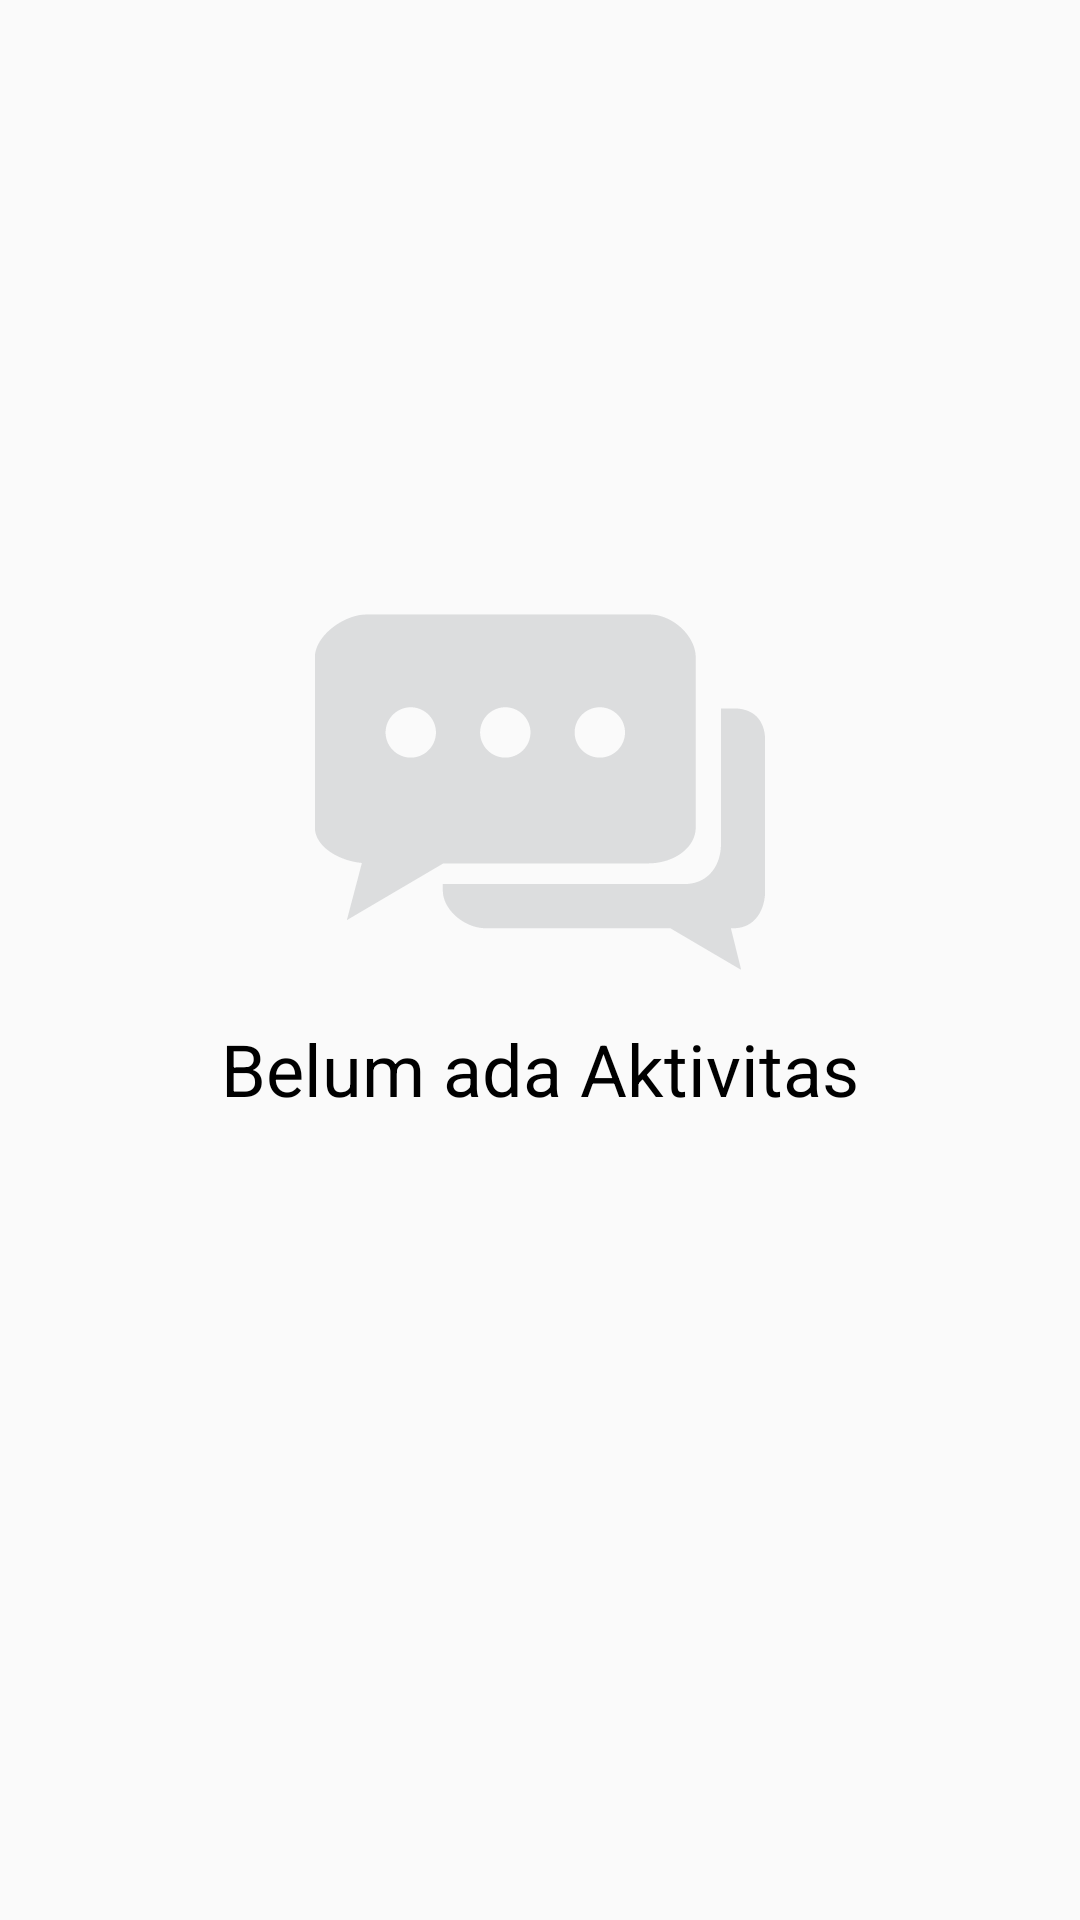

Here is an Android app screen rendered from its layout file. Give the layout XML and the strings, colors and styles it references.
<!-- AndroidManifest.xml: application theme AppTheme -->
<!-- res/layout/custom_no_activity.xml -->
<?xml version="1.0" encoding="utf-8"?>
<LinearLayout xmlns:android="http://schemas.android.com/apk/res/android"
    android:layout_width="match_parent"
    android:layout_height="match_parent"
    android:gravity="center"
    android:orientation="vertical">

    <ImageView
        android:layout_width="wrap_content"
        android:layout_height="wrap_content"
        android:layout_gravity="center_horizontal"
        android:layout_marginTop="-64dp"
        android:src="@drawable/no_activity" />

    <TextView
        android:layout_width="wrap_content"
        android:layout_height="wrap_content"
        android:layout_gravity="center_horizontal"
        android:layout_marginTop="16dp"
        android:text="@string/no_activity"
        android:textColor="@color/black"
        android:textSize="24sp" />

</LinearLayout>
<!-- resources referenced by this layout -->
<resources>
  <color name="black">#000000</color>
  <!-- drawable no_activity: png bitmap (drawable-hdpi, 2764 bytes) -->
  <string name="no_activity">Belum ada Aktivitas</string>
  <style name="AppTheme" parent="Theme.AppCompat.Light.DarkActionBar">
          
          <item name="colorPrimary">@color/colorPrimary</item>
          <item name="colorPrimaryDark">@color/colorPrimaryDark</item>
          <item name="colorAccent">@color/colorAccent</item>
  
          <item name="windowActionBar">false</item>
          <item name="windowNoTitle">true</item>
      </style>
  <color name="colorPrimary">#00AEEF</color>
  <color name="colorPrimaryDark">#2792C0</color>
  <color name="colorAccent">#00AEEF</color>
</resources>
